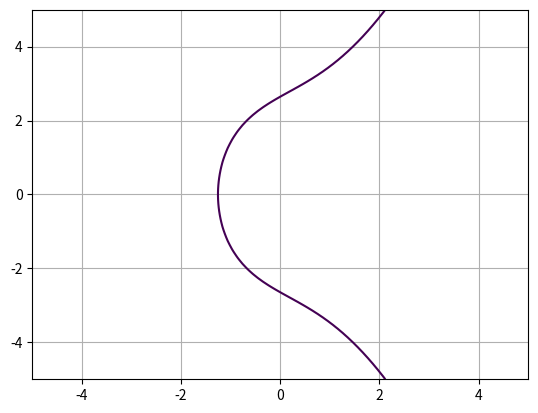

Python code for this plot:
import matplotlib.pyplot as plt
import numpy as np

# y^2 = x^3 + ax + b
a = 4
b = 7

# setting up the grid and curve
y, x = np.ogrid[-5:5:100j, -5:5:100j]
plt.contour(x.ravel(), y.ravel(), pow(y, 2) - pow(x, 3) - x * a - b, [0])
plt.grid()
plt.show()
